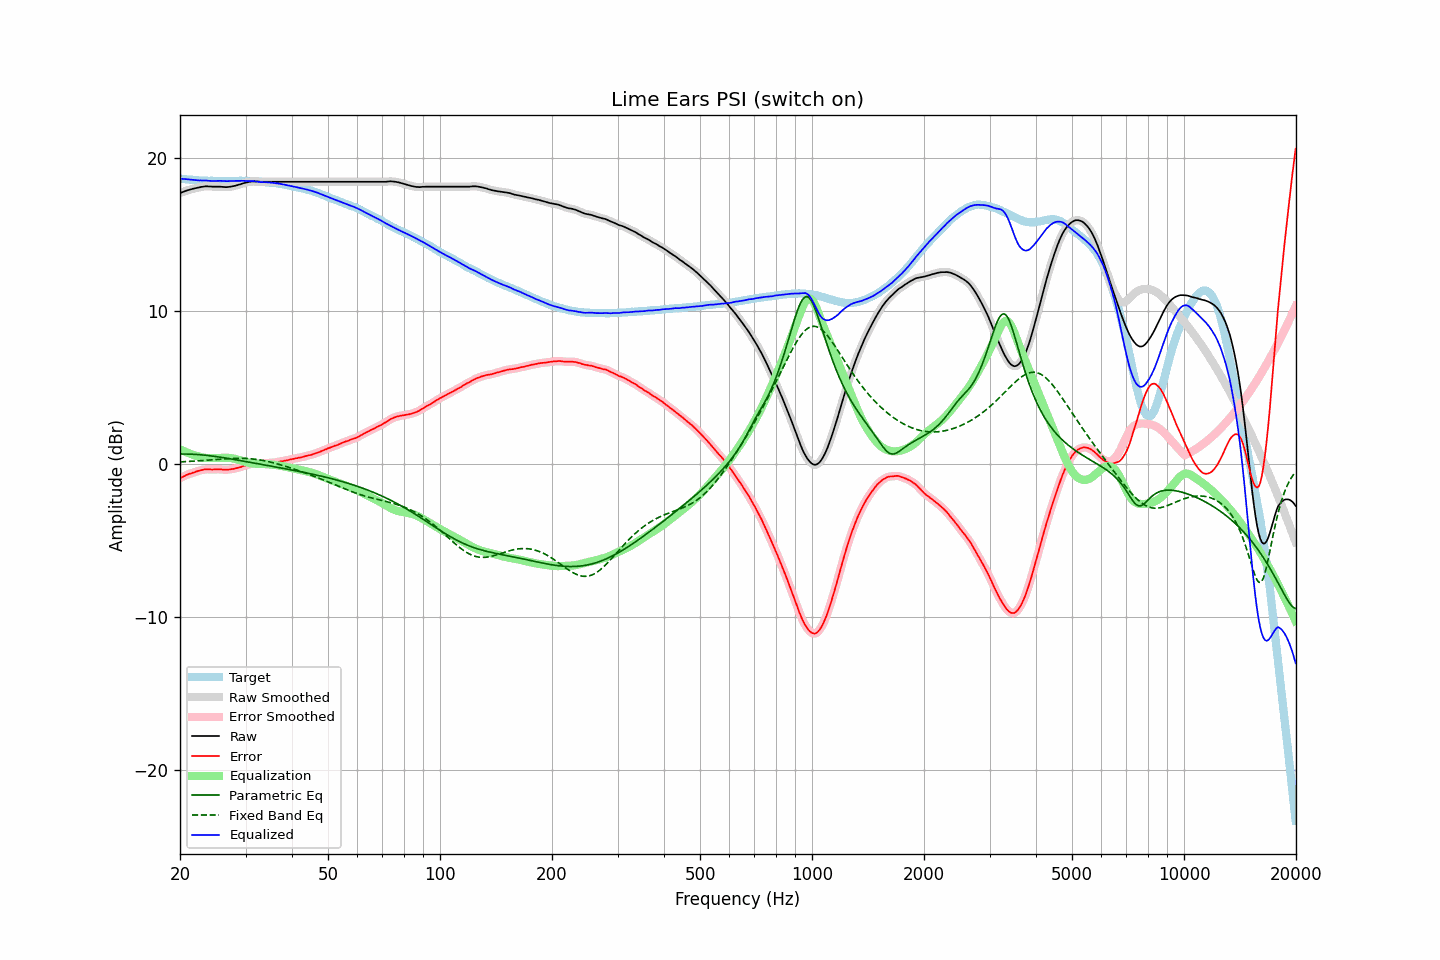

Source data for this figure (header and first rows):
frequency, raw, error, smoothed, error_smoothed, equalization, parametric_eq, fixed_band_eq, equalized_raw, equalized_smoothed, target
20.00, 17.69, -0.95, 17.69, -0.95, 0.94, 0.63, 0.12, 18.63, 18.63, 18.64
20.20, 17.73, -0.90, 17.73, -0.89, 0.89, 0.63, 0.12, 18.62, 18.62, 18.63
20.40, 17.77, -0.85, 17.77, -0.84, 0.84, 0.63, 0.13, 18.61, 18.61, 18.62
20.61, 17.81, -0.80, 17.81, -0.79, 0.79, 0.63, 0.13, 18.60, 18.60, 18.61
20.81, 17.85, -0.74, 17.85, -0.74, 0.75, 0.63, 0.14, 18.60, 18.60, 18.59
21.02, 17.88, -0.70, 17.88, -0.70, 0.71, 0.63, 0.14, 18.58, 18.59, 18.58
21.23, 17.91, -0.66, 17.91, -0.66, 0.66, 0.62, 0.15, 18.57, 18.57, 18.57
21.44, 17.94, -0.64, 17.94, -0.63, 0.62, 0.62, 0.16, 18.56, 18.56, 18.58
21.66, 17.97, -0.59, 17.97, -0.59, 0.59, 0.62, 0.16, 18.56, 18.55, 18.56
21.87, 17.99, -0.57, 17.99, -0.56, 0.55, 0.61, 0.17, 18.54, 18.54, 18.56
22.09, 18.02, -0.52, 18.02, -0.52, 0.52, 0.60, 0.18, 18.54, 18.53, 18.54
22.31, 18.04, -0.49, 18.04, -0.49, 0.49, 0.60, 0.18, 18.52, 18.53, 18.53
22.54, 18.06, -0.46, 18.06, -0.45, 0.46, 0.59, 0.19, 18.51, 18.52, 18.52
22.76, 18.09, -0.43, 18.08, -0.43, 0.43, 0.58, 0.20, 18.52, 18.51, 18.52
22.99, 18.10, -0.41, 18.10, -0.40, 0.41, 0.57, 0.20, 18.51, 18.51, 18.51
23.22, 18.12, -0.38, 18.12, -0.38, 0.39, 0.56, 0.21, 18.51, 18.51, 18.50
23.45, 18.13, -0.38, 18.13, -0.37, 0.38, 0.55, 0.22, 18.51, 18.51, 18.51
23.69, 18.13, -0.37, 18.13, -0.37, 0.37, 0.54, 0.23, 18.50, 18.50, 18.50
23.92, 18.12, -0.37, 18.12, -0.37, 0.37, 0.53, 0.24, 18.49, 18.49, 18.49
24.16, 18.12, -0.38, 18.12, -0.37, 0.37, 0.51, 0.24, 18.49, 18.48, 18.50
24.40, 18.11, -0.39, 18.11, -0.38, 0.37, 0.50, 0.25, 18.48, 18.48, 18.50
24.65, 18.11, -0.38, 18.11, -0.38, 0.37, 0.49, 0.26, 18.48, 18.48, 18.49
24.89, 18.11, -0.38, 18.11, -0.37, 0.37, 0.47, 0.27, 18.48, 18.48, 18.49
25.14, 18.11, -0.37, 18.11, -0.37, 0.37, 0.46, 0.28, 18.48, 18.48, 18.48
25.39, 18.11, -0.37, 18.11, -0.37, 0.38, 0.44, 0.28, 18.49, 18.49, 18.48
25.65, 18.11, -0.37, 18.11, -0.37, 0.38, 0.43, 0.29, 18.49, 18.49, 18.48
25.91, 18.10, -0.38, 18.10, -0.38, 0.38, 0.41, 0.30, 18.48, 18.48, 18.48
26.16, 18.09, -0.40, 18.09, -0.39, 0.39, 0.39, 0.31, 18.48, 18.48, 18.49
26.43, 18.08, -0.40, 18.08, -0.40, 0.39, 0.38, 0.31, 18.47, 18.47, 18.48
26.69, 18.08, -0.40, 18.08, -0.40, 0.39, 0.36, 0.32, 18.47, 18.47, 18.48
26.96, 18.09, -0.39, 18.09, -0.39, 0.38, 0.34, 0.33, 18.47, 18.47, 18.48
27.23, 18.10, -0.38, 18.10, -0.38, 0.37, 0.32, 0.33, 18.47, 18.48, 18.48
27.50, 18.12, -0.36, 18.12, -0.36, 0.36, 0.30, 0.34, 18.48, 18.48, 18.48
27.77, 18.14, -0.35, 18.14, -0.34, 0.34, 0.29, 0.34, 18.48, 18.48, 18.49
28.05, 18.16, -0.32, 18.16, -0.32, 0.32, 0.27, 0.34, 18.48, 18.48, 18.48
28.33, 18.19, -0.30, 18.19, -0.30, 0.30, 0.25, 0.35, 18.49, 18.48, 18.49
28.62, 18.22, -0.27, 18.22, -0.27, 0.27, 0.23, 0.35, 18.49, 18.49, 18.49
28.90, 18.25, -0.25, 18.25, -0.24, 0.24, 0.21, 0.35, 18.49, 18.49, 18.50
29.19, 18.28, -0.22, 18.28, -0.21, 0.21, 0.19, 0.35, 18.48, 18.49, 18.50
29.48, 18.32, -0.17, 18.32, -0.18, 0.17, 0.17, 0.35, 18.49, 18.49, 18.49
29.78, 18.35, -0.14, 18.35, -0.14, 0.14, 0.16, 0.34, 18.49, 18.49, 18.49
30.08, 18.37, -0.12, 18.37, -0.10, 0.11, 0.14, 0.34, 18.48, 18.48, 18.49
30.38, 18.40, -0.07, 18.40, -0.07, 0.08, 0.12, 0.33, 18.48, 18.48, 18.47
30.68, 18.42, -0.05, 18.42, -0.05, 0.05, 0.10, 0.33, 18.47, 18.47, 18.47
30.99, 18.44, -0.03, 18.44, -0.03, 0.03, 0.08, 0.32, 18.47, 18.47, 18.47
31.30, 18.45, -0.02, 18.45, -0.01, 0.01, 0.06, 0.31, 18.46, 18.46, 18.47
31.61, 18.46, 0.00, 18.45, 0.00, 0.00, 0.04, 0.30, 18.46, 18.46, 18.46
31.93, 18.45, 0.01, 18.45, 0.01, -0.00, 0.02, 0.29, 18.45, 18.45, 18.44
32.24, 18.45, 0.00, 18.45, 0.01, -0.01, 0.00, 0.27, 18.44, 18.44, 18.45
32.57, 18.44, 0.01, 18.44, 0.01, -0.01, -0.02, 0.26, 18.43, 18.43, 18.43
32.89, 18.43, 0.00, 18.43, 0.01, -0.01, -0.03, 0.24, 18.41, 18.42, 18.43
33.22, 18.43, 0.01, 18.43, 0.01, -0.02, -0.05, 0.22, 18.41, 18.41, 18.42
33.55, 18.43, 0.01, 18.43, 0.02, -0.02, -0.07, 0.20, 18.41, 18.41, 18.42
33.89, 18.43, 0.02, 18.43, 0.03, -0.03, -0.09, 0.18, 18.40, 18.40, 18.41
34.23, 18.43, 0.04, 18.43, 0.04, -0.03, -0.11, 0.16, 18.40, 18.40, 18.39
34.57, 18.43, 0.04, 18.43, 0.05, -0.04, -0.13, 0.13, 18.39, 18.39, 18.39
34.92, 18.43, 0.06, 18.43, 0.05, -0.05, -0.15, 0.11, 18.38, 18.38, 18.37
35.27, 18.43, 0.04, 18.43, 0.06, -0.06, -0.17, 0.08, 18.37, 18.37, 18.39
35.62, 18.43, 0.07, 18.43, 0.07, -0.07, -0.19, 0.06, 18.36, 18.36, 18.36
35.97, 18.43, 0.07, 18.43, 0.08, -0.08, -0.21, 0.03, 18.35, 18.35, 18.36
... 635 more rows
